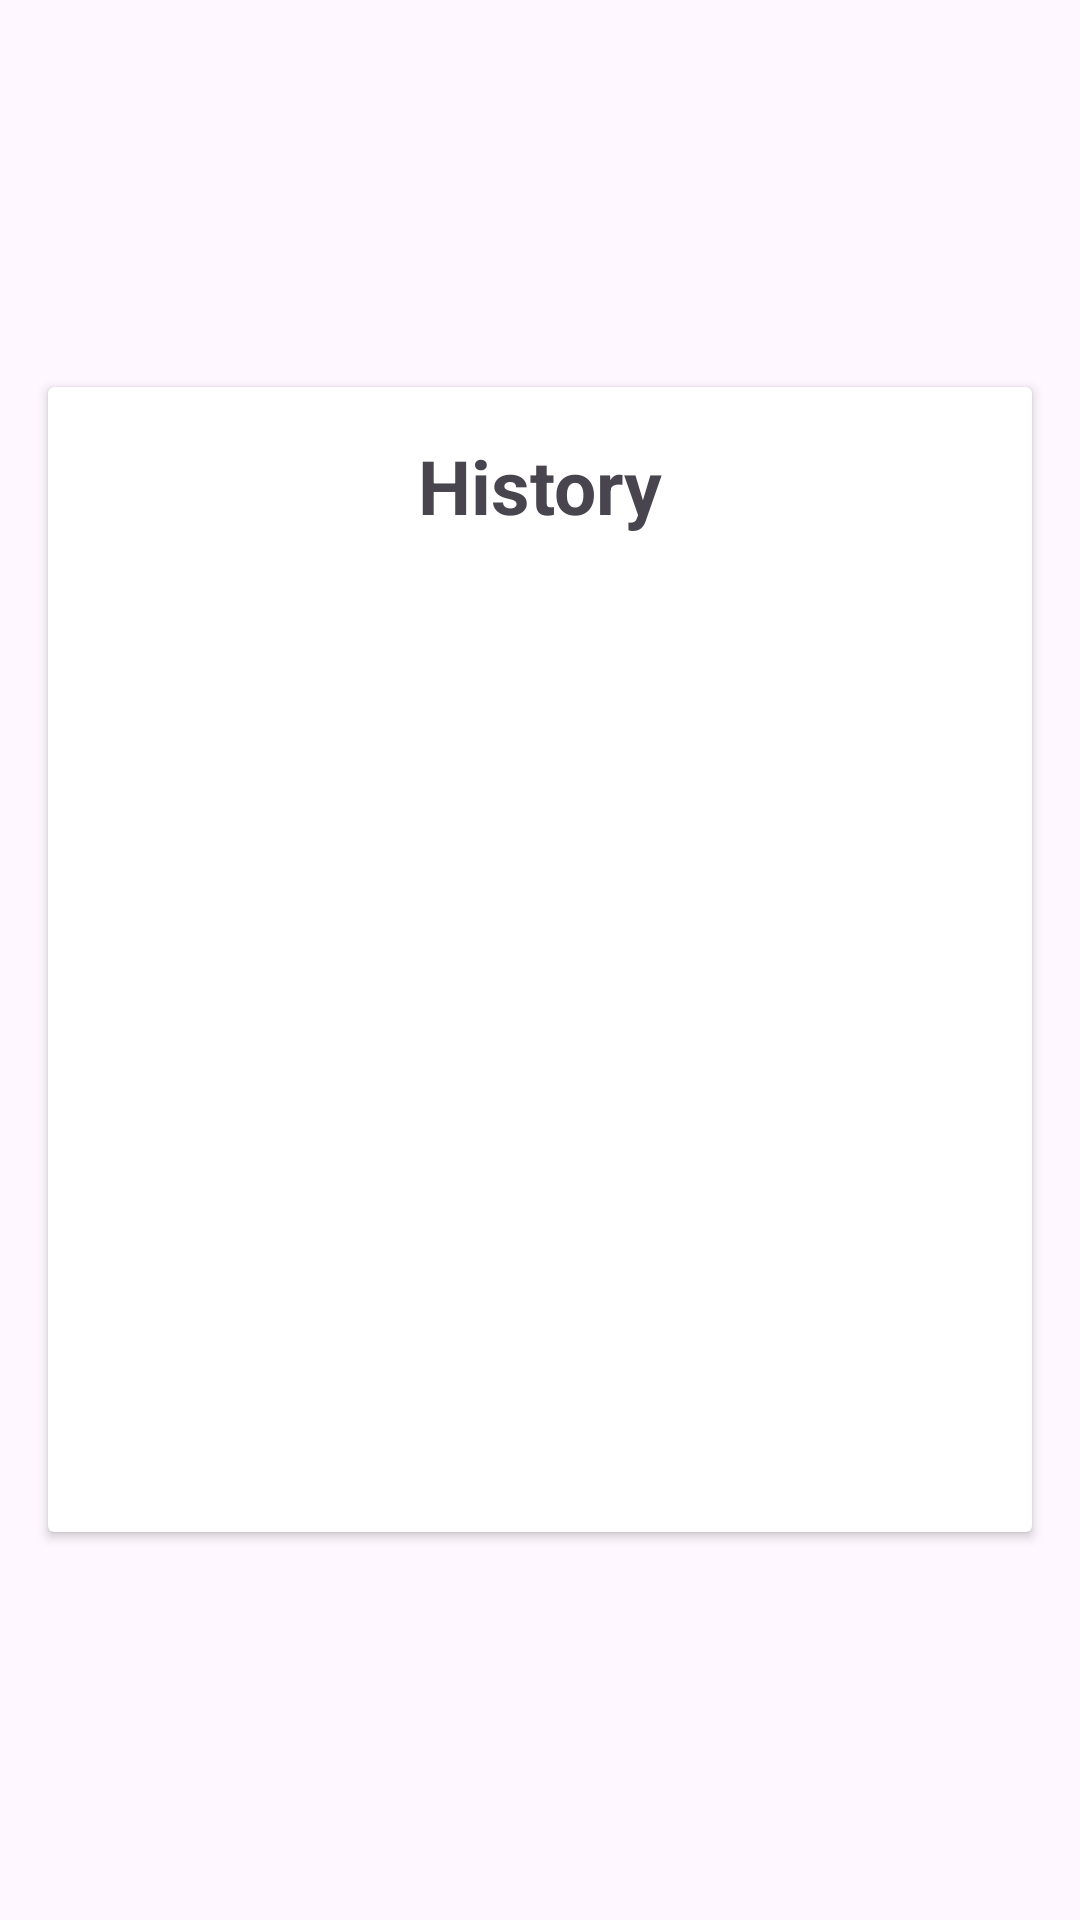

The Android layout XML behind this screen, and the referenced resources:
<!-- AndroidManifest.xml: application theme Theme.SCERNS -->
<!-- res/layout/fragment_history.xml -->
<?xml version="1.0" encoding="utf-8"?>
<RelativeLayout xmlns:android="http://schemas.android.com/apk/res/android"
    xmlns:tools="http://schemas.android.com/tools"
    android:layout_width="match_parent"
    android:layout_height="match_parent"
    tools:context=".HistoryFragment">

    <androidx.cardview.widget.CardView
        android:id="@+id/card_view"
        android:layout_width="match_parent"
        android:layout_height="wrap_content"
        android:layout_centerInParent="true"
        android:layout_margin="16dp">

        <LinearLayout
            android:layout_width="match_parent"
            android:layout_height="wrap_content"
            android:orientation="vertical"
            android:layout_margin="16dp">

            <TextView
                android:layout_width="wrap_content"
                android:layout_height="wrap_content"
                android:text="History"
                android:textSize="25sp"
                android:textStyle="bold"
                android:layout_gravity="center"/>

            <ListView
                android:id="@+id/list_view"
                android:layout_width="match_parent"
                android:layout_height="300dp"
                android:scrollbars="vertical"
                android:layout_marginTop="16dp"/>

        </LinearLayout>
    </androidx.cardview.widget.CardView>

</RelativeLayout>
<!-- resources referenced by this layout -->
<resources>
  <style name="Theme.SCERNS" parent="Base.Theme.SCERNS" />
  <style name="Base.Theme.SCERNS" parent="Theme.Material3.DayNight.NoActionBar">
          
          
      </style>
</resources>
